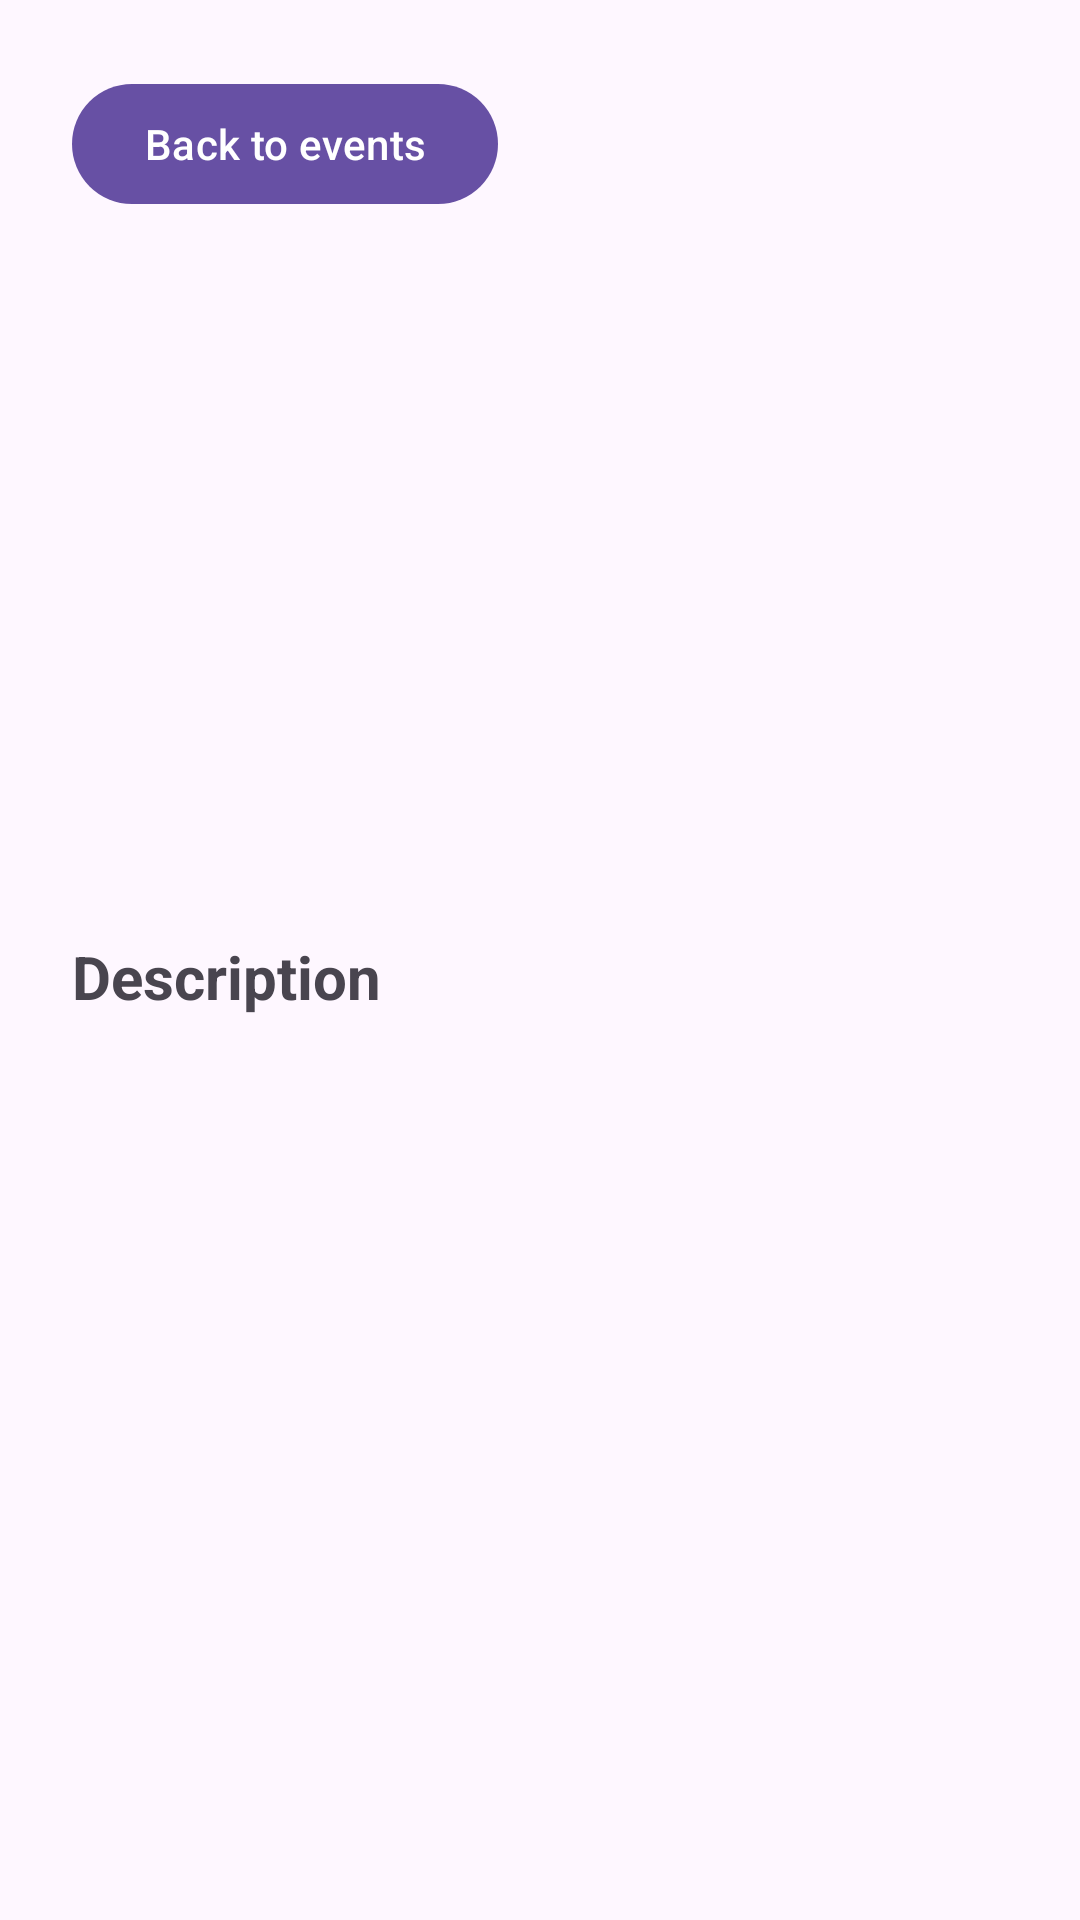

Layout XML and referenced resources for this Android screen:
<!-- AndroidManifest.xml: application theme Theme._8161359Assignment2 -->
<!-- res/layout/activity_details.xml -->
<?xml version="1.0" encoding="utf-8"?>
<ScrollView xmlns:android="http://schemas.android.com/apk/res/android"
    android:id="@+id/detailsRoot"
    android:layout_width="match_parent"
    android:layout_height="match_parent"
    android:fillViewport="true">

    <LinearLayout
        android:layout_width="match_parent"
        android:layout_height="wrap_content"
        android:orientation="vertical"
        android:padding="24dp">

        <com.google.android.material.button.MaterialButton
            android:id="@+id/backButton"
            android:layout_width="wrap_content"
            android:layout_height="wrap_content"
            android:text="@string/details_back" />

        <TextView
            android:id="@+id/eventNameText"
            android:layout_width="match_parent"
            android:layout_height="wrap_content"
            android:layout_marginTop="24dp"
            android:textSize="28sp"
            android:textStyle="bold" />

        <TextView
            android:id="@+id/startYearText"
            android:layout_width="match_parent"
            android:layout_height="wrap_content"
            android:layout_marginTop="20dp"
            android:textSize="17sp" />

        <TextView
            android:id="@+id/endYearText"
            android:layout_width="match_parent"
            android:layout_height="wrap_content"
            android:layout_marginTop="8dp"
            android:textSize="17sp" />

        <TextView
            android:id="@+id/locationText"
            android:layout_width="match_parent"
            android:layout_height="wrap_content"
            android:layout_marginTop="16dp"
            android:textSize="17sp" />

        <TextView
            android:id="@+id/keyFigureText"
            android:layout_width="match_parent"
            android:layout_height="wrap_content"
            android:layout_marginTop="12dp"
            android:textSize="17sp" />

        <TextView
            android:layout_width="match_parent"
            android:layout_height="wrap_content"
            android:layout_marginTop="32dp"
            android:text="@string/details_description_title"
            android:textSize="20sp"
            android:textStyle="bold" />

        <TextView
            android:id="@+id/descriptionText"
            android:layout_width="match_parent"
            android:layout_height="wrap_content"
            android:layout_marginTop="12dp"
            android:textSize="17sp"
            android:lineSpacingExtra="6dp"
            android:textIsSelectable="true" />

    </LinearLayout>

</ScrollView>
<!-- resources referenced by this layout -->
<resources>
  <string name="details_back">Back to events</string>
  <string name="details_description_title">Description</string>
  <style name="Theme._8161359Assignment2" parent="Base.Theme._8161359Assignment2" />
  <style name="Base.Theme._8161359Assignment2" parent="Theme.Material3.DayNight.NoActionBar">
          
          
      </style>
</resources>
